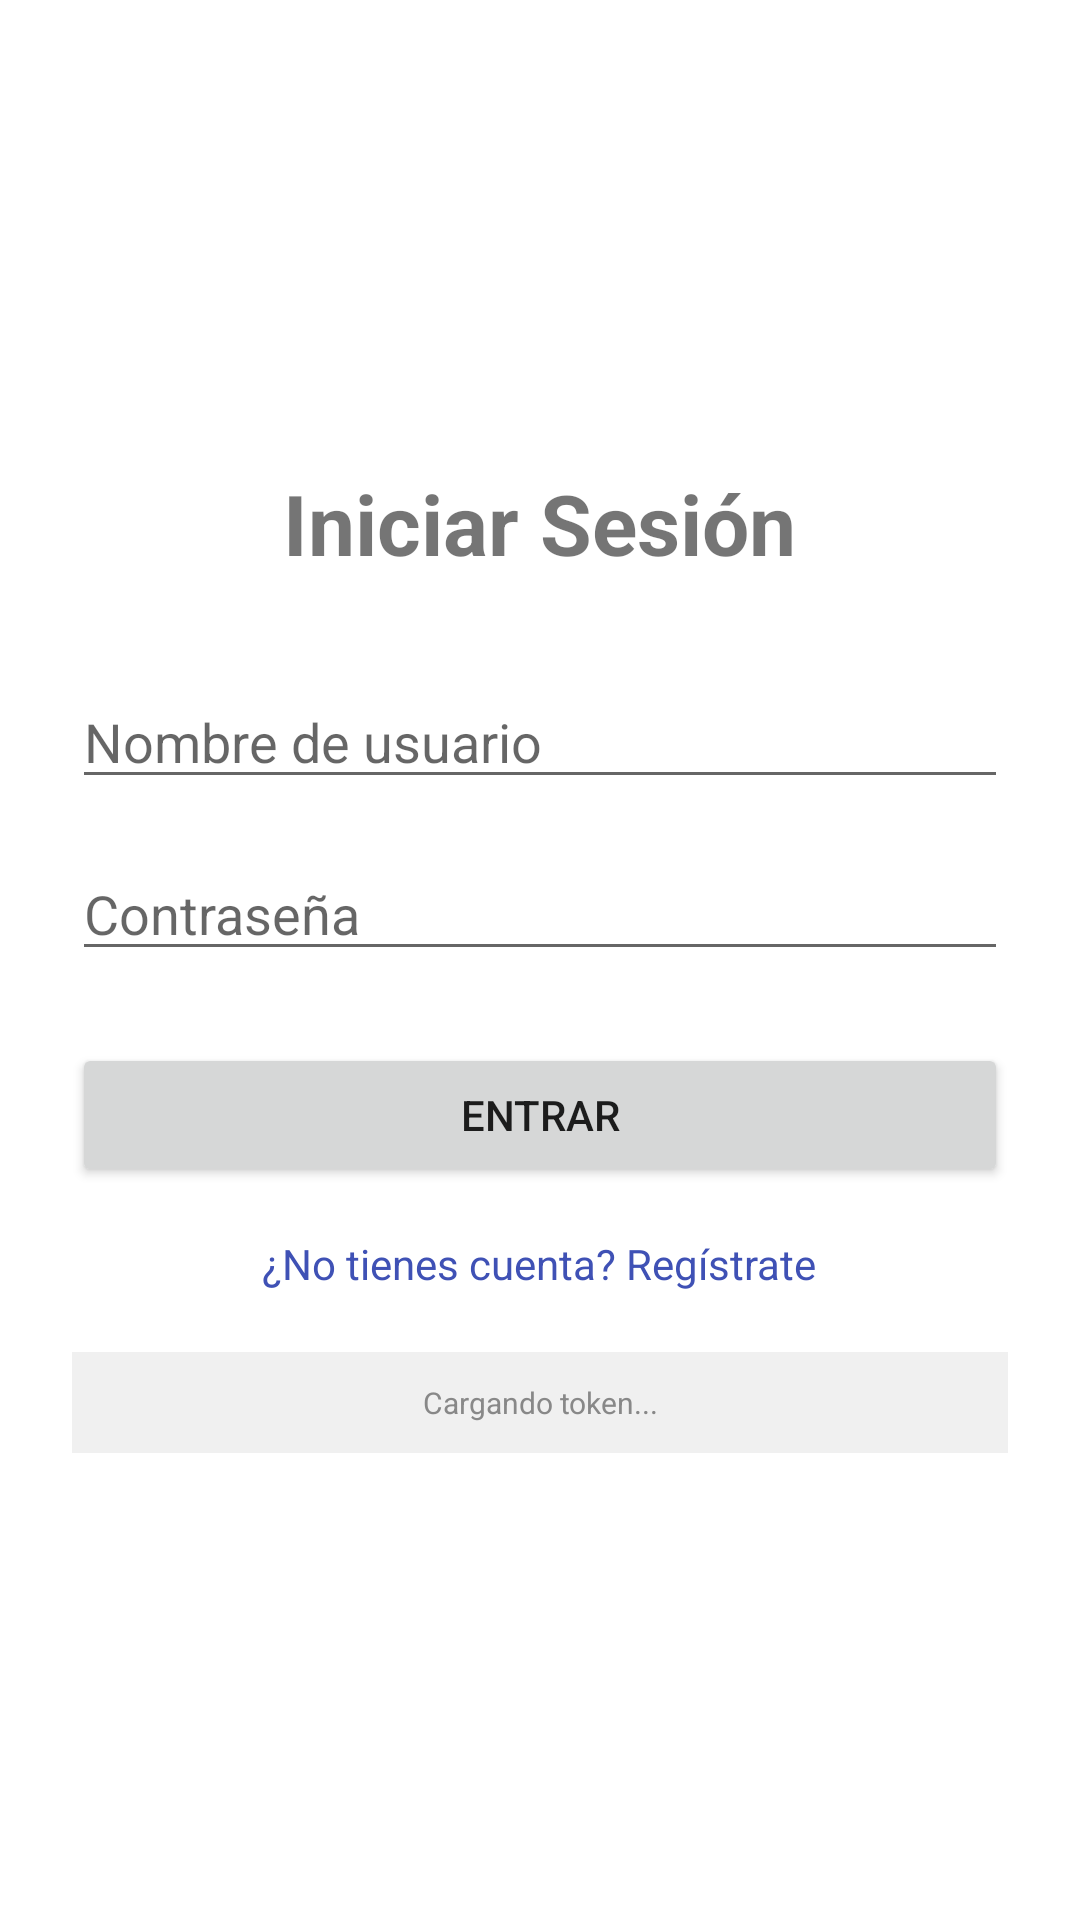

Android layout source for this screen:
<!-- AndroidManifest.xml: application theme Theme.Practica1Movil2 -->
<!-- res/layout/activity_main.xml -->
<?xml version="1.0" encoding="utf-8"?>
<LinearLayout xmlns:android="http://schemas.android.com/apk/res/android"
    android:layout_width="match_parent"
    android:layout_height="match_parent"
    android:orientation="vertical"
    android:padding="24dp"
    android:gravity="center">

    <TextView
        android:layout_width="wrap_content"
        android:layout_height="wrap_content"
        android:text="Iniciar Sesión"
        android:textSize="28sp"
        android:textStyle="bold"
        android:layout_marginBottom="32dp"/>

    <EditText
        android:id="@+id/etUser"
        android:layout_width="match_parent"
        android:layout_height="wrap_content"
        android:hint="Nombre de usuario"
        android:inputType="text" />

    <EditText
        android:id="@+id/etPass"
        android:layout_width="match_parent"
        android:layout_height="wrap_content"
        android:hint="Contraseña"
        android:inputType="textPassword"
        android:layout_marginTop="16dp"/>

    <Button
        android:id="@+id/btnLogin"
        android:layout_width="match_parent"
        android:layout_height="wrap_content"
        android:text="Entrar"
        android:layout_marginTop="24dp"/>

    <TextView
        android:id="@+id/tvGoToRegister"
        android:layout_width="wrap_content"
        android:layout_height="wrap_content"
        android:text="¿No tienes cuenta? Regístrate"
        android:textColor="#3F51B5"
        android:layout_marginTop="16dp" />

    <TextView
        android:id="@+id/tvFcmToken"
        android:layout_width="match_parent"
        android:layout_height="wrap_content"
        android:text="Cargando token..."
        android:textSize="10sp"
        android:textColor="#888888"
        android:padding="10dp"
        android:gravity="center"
        android:background="#F0F0F0"
        android:layout_marginTop="20dp" />

</LinearLayout>
<!-- resources referenced by this layout -->
<resources>
  <style name="Theme.Practica1Movil2" parent="Theme.MaterialComponents.Light.NoActionBar">
          <item name="colorPrimary">#FF9900</item>
          <item name="colorPrimaryVariant">#e47911</item>
          <item name="colorOnPrimary">@color/black</item>
          <item name="colorSecondary">#232F3E</item>
          <item name="colorSecondaryVariant">#37475A</item>
          <item name="colorOnSecondary">@color/white</item>
  
          <item name="android:statusBarColor">#232F3E</item>
      </style>
  <!-- not gathered from this repository: default colours our renderer supplied (Android Studio template values) -->
  <color name="black">#FF000000</color>
  <color name="white">#FFFFFFFF</color>
</resources>
